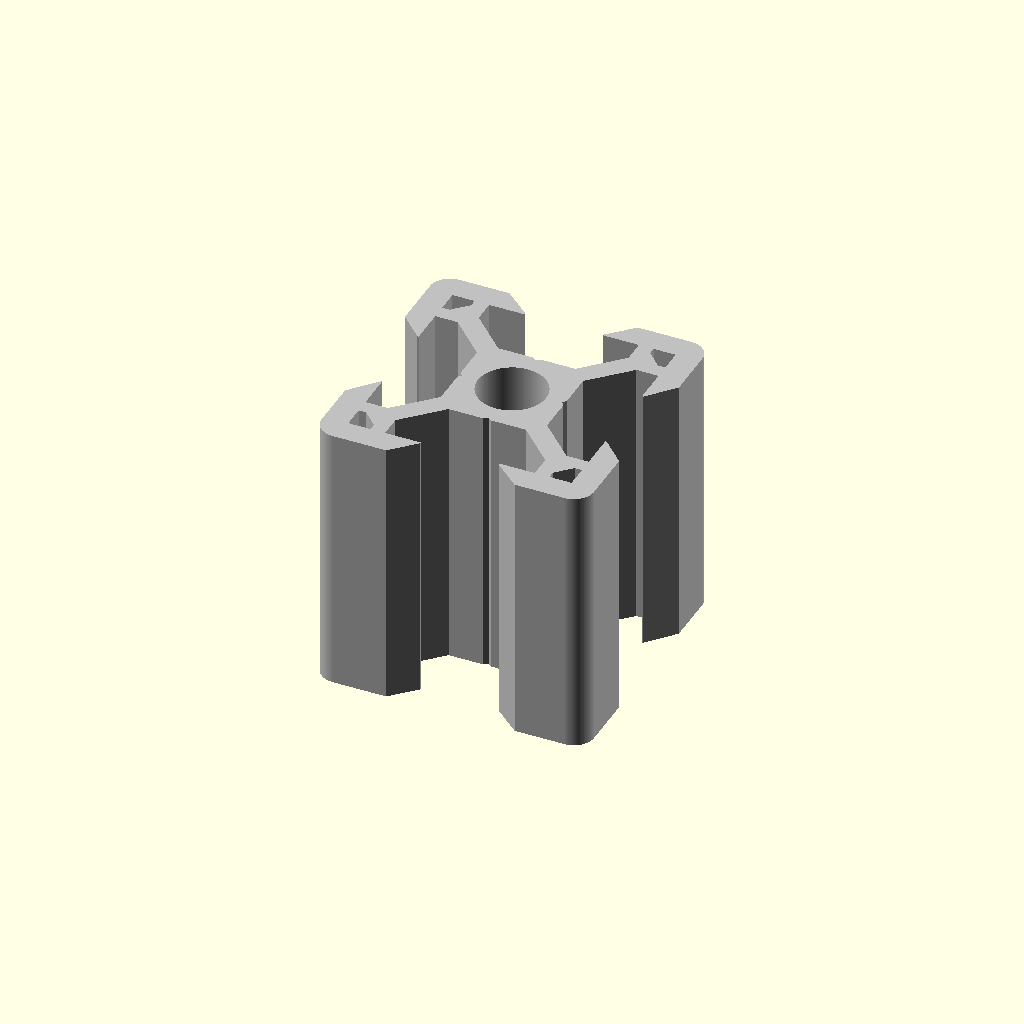
Cell 1: the model at its default parameters.
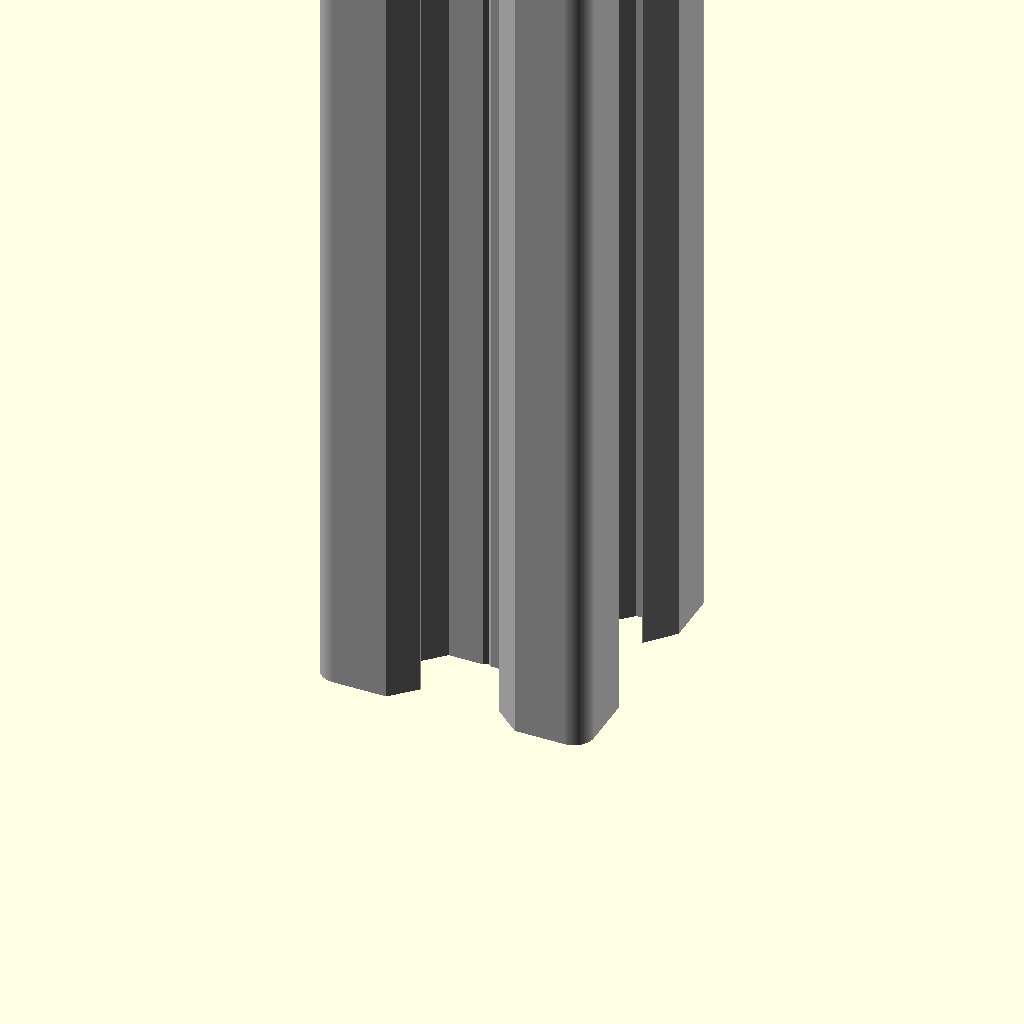
Cell 2 — length set to 100, the other parameters unchanged.
All cells are drawn from one camera (rotation 55°, 0°, 25°, orthographic, colour scheme Cornfield), so only the parameter changes between them.
The OpenSCAD source (parts/v_slot/v_slot.scad):
part = "20x Extrusion"; //[20x Extrusion, 40x40 Extrusion, Wheel, OpenRail, 20mm Gantry Plate, Universal Gantry Plate, OpenRail Gantry Plate, 20x End Cap, T-Nut, Flat Linker, Angled Linker]

type = "20mm"; //[20mm, 40mm, 60mm, 80mm]

scale_factor = 1; //[1:Full, 0.5:Half, 0.25:Quarter]

length = 20; //[10:1:100]

sections = 2; //[2:1:24]

angle = 90; //[10:1:180]

hole_offset = 0; //[0:1:100]

/*[Hidden]*/
$fn=128;
delta=0.01;
tolerance = 0.2;

//radius to edge
function apothem(s=20, n) = s/(2*tan(180/n));
//radius to corner
function circumradius(s=20, n) = s/(2*sin(180/n));
//polar to cartesian
function p2c_x(r,a) = r*cos(a);
function p2c_y(r,a) = r*sin(a);

module oval_hole(length, diameter, height){
    translate([-length/2,-diameter/2,0])
    cube([length,diameter,height]);

    translate([length/2,0,0])
    cylinder(h=height, d=diameter);

    translate([-length/2,0,0])
    cylinder(h=height, d=diameter);
}

//Basic outline of one quarter of extrusion
module vslot_unit(){
    difference(){
        union(){
            polygon(points=[[0,0],[0,3.7],[0.2*sqrt(2),3.9],[3.9-1.5*sqrt(0.5),3.9],[5.5,5.5+1.5*sqrt(0.5)],[5.5,8.2],[2.88,8.2],[2.88,8.3],[4.58,10],[8.5,10],[8.5,8.5],[10,8.5],[10,4.85],[8.3,2.88],[8.2,2.88],[8.2,5.5],[5.5+1.5*sqrt(0.5),5.5],[3.9,3.9-1.5*sqrt(0.5)],[3.9,0.2*sqrt(2)],[3.7,0]]);

            translate([8.5,8.5,0])
            circle(d=3);
        }

        union(){
            circle(d=5);

            polygon(points=[[6.57,8.2],[8.2,8.2],[8.2,6.57],[7.66,6.57],[6.57,7.66]]);
        }
    }
}

module vslot_corner(){
    difference(){
        union(){
            polygon(points=[[0,0],[0,3.7],[0.2*sqrt(2),3.9],[2.4,3.9],[3.9,2.4],[3.9,0.2*sqrt(2)],[3.7,0]]);

            translate([2.4,2.4,0])
            circle(d=3);
        }

        circle(d=5);
    }
}

//Basic outline used in the middle of anything larger than 20x20
module vslot_extension_unit(){
    difference(){
        union(){
            polygon(points=[[0,0],[0,3.7],[0.2*sqrt(2),3.9],[3.9-1.5*sqrt(0.5),3.9],[5.5,5.5+1.5*sqrt(0.5)],[5.5,8.2],[2.78,8.2],[4.58,10],[10,10],[10,8.2],[7.3,8.2],[7.3,7.3-1.5*sqrt(0.5)],[3.9,3.9-1.5*sqrt(0.5)],[3.9,0.2*sqrt(2)],[3.7,0]]);
        }

        union(){
            circle(d=5);
        }
    }
}

//Pieces together the extention units
module vslot_extension_part(){
    translate([-20,0,0])
    vslot_extension_unit();

    translate([-20,0,0])
    mirror([0,1,0])
    vslot_extension_unit();

    rotate([0,0,180])
    vslot_extension_unit();

    mirror([0,1,0])
    rotate([0,0,180])
    vslot_extension_unit();
}

//Pieces together the extrusion
module extrusion(sections, offset_r){
    linear_extrude(height=length)
    offset(r=offset_r)
    union(){
        for(i=[0:1])
            rotate([0,0,-i*90])
            vslot_unit();

        translate([-20*(sections),0,0])
        for(i=[2:3])
            rotate([0,0,-i*90])
            vslot_unit();

        if(type != "20mm")
            for(i=[0:sections-1])
                translate([-20*i,0,0])
                vslot_extension_part();
    }
}

module 40x40(){
    linear_extrude(height=length)
    union(){
        for(i=[0:3])
        rotate([0,0,i*90])
        translate([10,10,0])
        union(){
            vslot_unit();

            rotate([0,0,-90])
            vslot_extension_unit();

            rotate([0,180,0])
            vslot_extension_unit();

            rotate([0,0,180])
            vslot_corner();
        }
    }
}

module wheel(){
    rotate_extrude()
    //Wheel cross section
    polygon(points=[[6.94717,-0.5],[7.98715,-0.5],[7.98715,-4.816523],[8.28715,-5.116523],[9.774828,-5.116523],[11.945,-2.946351],[11.945,-2.44542],[10.049828,-0.275],[9.374828,-0.275],[9.374828,0.275],[10.049828,0.275],[11.945,2.44542],[11.945,2.946351],[9.774828,5.116523],[8.28715,5.116523],[7.98715,4.816523],[7.98715,0.5],[6.94717,0.5]]);
}

module openrail(){
    difference(){
        linear_extrude(height=length)
        union(){
            //OpenRail cross section
            polygon(points=[[0,0.3],[0.3,0.3],[0.3,0],[2.075,0],[2.075,0.3],[2.375,0.3],[2.375,19.529],[4.75,19.529],[4.75,20.329],[2.375+0.5*sqrt(0.5),22.704-0.5*sqrt(0.5)],[2.375,22.704-0.5*sqrt(2)],[2.375-0.5*sqrt(0.5),22.704-0.5*sqrt(0.5)],[0,20.329]]);

            translate([0.3,0.3,0])
            circle(d=0.6);

            translate([2.075,0.3,0])
            circle(d=0.6);

            translate([2.375,22.704-0.5*sqrt(2),0])
            circle(d=1);
        }

        for(i=[0:floor(length/50)])
            translate([-delta,9.7543,50*(i+0.5)])
            rotate([0,90,0])
            rotate([0,0,-90])
            oval_hole(length=6.7, diameter=5.3, height=2.375+2*delta);
    }
}

plate_spec = [
["width","Depth","Thickness","Corner Radius",
    ["Hole Diameter","Hole Length (0 for circle)","X translation","Y translation"]
],

//20mm Gantry Plate
[65.5,65.5,3,3.36,
    [3,6.5,-20.146,27.7],[3,6.5,0,27.7],[3,6.5,20.146,27.7],
    [5,0,-19.85,20],[5,20.64,0,20],[7.2,0,19.85,20],
    [5,0,-19.85,10],[5,0,0,10],[5,0,19.85,10],
    [5,0,-19.85,0],[5,0,-10,0],[5,0,0,0],[5,0,10,0],[7.2,0,19.85,0],
    [5,0,-19.85,-10],[5,0,0,-10],[5,0,19.85,-10],
    [5,0,-19.85,-20],[5,20.64,0,-20],[7.2,0,19.85,-20],
    [3,6.5,-20.146,-27.7],[3,6.5,0,-27.7],[3,6.5,20.146,-27.7]
],

//Universal Gantry Plate
[127,88,3,3.36,
    [3,6.5,-20,38.02],[3,6.5,0,38.02],[3,6.5,20,38.02],
    [5,0,-49.85,30.32],[5,0,-39.85,30.32],[5,0,-29.85,30.32],[5,0,-19.85,30.32],[5,20,0,30.32],[7.2,0,19.85,30.32],[7.2,0,29.85,30.32],[7.2,0,39.85,30.32],[7.2,0,49.85,30.32],
    [5,0,-49.85,20.325],[5,0,-39.85,20.325],[5,0,-29.85,20.325],[5,0,-19.85,20.325],[5,0,-10,20.325],[5,0,0,20.325],[5,0,10,20.325],[5,0,19.85,20.325],[5,0,29.85,20.325],[5,0,39.85,20.325],[5,0,49.85,20.325],
    [5,0,-14.825,14.82],[5,0,14.825,14.82],
    [5,0,-29.85,10],[5,0,-19.85,10],[5,0,0,10],[5,0,19.85,10],[5,0,29.85,10],
    [5,0,-49.85,0],[5,0,-39.85,0],[5,0,-29.85,0],[5,0,-19.85,0],[5,0,-10,0],[5,0,0,0],[5,0,10,0],[7.2,0,19.85,0],[7.2,0,29.85,0],[7.2,0,39.85,0],[7.2,0,49.85,0],
    [5,0,-29.85,-10],[5,0,-19.85,-10],[5,0,0,-10],[5,0,19.85,-10],[5,0,29.85,-10],
    [5,0,-14.825,-14.82],[5,0,14.825,-14.82],
    [5,0,-49.85,-20.325],[5,0,-39.85,-20.325],[5,0,-29.85,-20.325],[5,0,-19.85,-20.325],[5,0,-10,-20.325],[5,0,0,-20.325],[5,0,10,-20.325],[5,0,19.85,-20.325],[5,0,29.85,-20.325],[5,0,39.85,-20.325],[5,0,49.85,-20.325],
    [5,0,-49.85,-30.32],[5,0,-39.85,-30.32],[5,0,-29.85,-30.32],[5,0,-19.85,-30.32],[5,20,0,-30.32],[7.2,0,19.85,-30.32],[7.2,0,29.85,-30.32],[7.2,0,39.85,-30.32],[7.2,0,49.85,-30.32],
    [3,6.5,-20,-38.02],[3,6.5,0,-38.02],[3,6.5,20,-38.02]
],

//OpenRail 20mm Gantry Plate
[80,80,3.175,10,
    [5,0,-22.3,22.3],[5,0,0,22.3],[7.137,0,22.3,22.3],
    [5,0,0,22.30],
    [5,0,0,10],
    [5,0,-22.3,0],[5,0,-10,0],[5,0,0,0],[5,0,10,0],[7.137,0,22.3,0],
    [5,0,0,-10],
    [5,0,-22.3,-22.3],[5,0,0,-22.3],[7.137,0,22.3,-22.3]
],

//OpenRail 40mm Gantry Plate
[100,120,3.175,10,
    [5,0,-32.3,42.3],[5,0,-22.3,42.3],[5,0,-10,42.3],[5,0,0,42.3],[5,0,10,42.3],[7.137,0,22.3,42.3],[7.137,0,32.3,42.3],
    [5,0,-10,30],[5,0,10,30],
    [5,0,-10,20],[5,0,10,20],
    [5,0,-40,10],[5,0,-20,10],[5,0,0,10],[5,0,20,10],[5,0,40,10],
    [5,0,-32.3,0],[5,0,-10,0],[5,0,0,0],[5,0,10,0],[7.137,0,32.3,0],
    [5,0,-40,-10],[5,0,-20,-10],[5,0,0,-10],[5,0,20,-10],[5,0,40,-10],
    [5,0,-10,-20],[5,0,10,-20],
    [5,0,-10,-30],[5,0,10,-30],
    [5,0,-32.3,-42.3],[5,0,-22.3,-42.3],[5,0,-10,-42.3],[5,0,0,-42.3],[5,0,10,-42.3],[7.137,0,22.3,-42.3],[7.137,0,32.3,-42.3]
],

//OpenRail 60mm Gantry Plate
[120,140,3.175,10,
    [5,0,-42.3,52.3],[5,0,-32.3,52.3],[5,0,-22.3,52.3],[5,0,-10,52.3],[5,0,0,52.3],[5,0,10,52.3],[7.137,0,22.3,52.3],[7.137,0,32.3,52.3],[7.137,0,42.3,52.3],
    [5,0,-20,30],[5,0,0,30],[5,0,20,30],
    [5,0,-42.3,26.3],[7.137,0,42.3,26.3],
    [5,0,-30,20],[5,0,0,20],[5,0,30,20],
    [5,0,-45,10],[5,0,0,10],[5,0,45,10],
    [5,0,-42.30,0],[5,0,-30,0],[5,0,-20,0],[5,0,-10,0],[5,0,0,0],[5,0,10,0],[5,0,20,0],[5,0,30,0],[7.137,0,42.30,0],
    [5,0,-45,-10],[5,0,0,-10],[5,0,45,-10],
    [5,0,-30,-20],[5,0,0,-20],[5,0,30,-20],
    [5,0,-42.3,-26.3],[7.137,0,42.3,-26.3],
    [5,0,-20,-30],[5,0,0,-30],[5,0,20,-30],
    [5,0,-42.3,-52.3],[5,0,-32.3,-52.3],[5,0,-22.3,-52.3],[5,0,-10,-52.3],[5,0,0,-52.3],[5,0,10,-52.3],[7.137,0,22.3,-52.3],[7.137,0,32.3,-52.3],[7.137,0,42.3,-52.3]
],

//OpenRail 80mm Gantry Plate
[140,160,3.175,10,
    [5,0,-52.3,62.3],[5,0,-42.3,62.3],[5,0,-32.3,62.3],[5,0,-22.3,62.3],[5,0,-10,62.3],[5,0,0,62.3],[5,0,10,62.3],[7.137,0,22.3,62.3],[7.137,0,32.3,62.3],[7.137,0,42.3,62.3],[7.137,0,52.3,62.3],
    [5,0,-30,40],[5,0,-20,40],[5,0,20,40],[5,0,30,40],
    [5,0,-52.3,35],[7.137,0,52.3,35],
    [5,0,-40,30],[5,0,0,30],[5,0,40,30],
    [5,0,-55,10],[5,0,-40,10],[5,0,0,10],[5,0,40,10],[5,0,55,10],
    [5,0,-52.3,0],[5,0,-30,0],[5,0,-10,0],[5,0,0,0],[5,0,10,0],[5,0,30,0],[5,0,52.3,0],
    [5,0,-55,-10],[5,0,-40,-10],[5,0,0,-10],[5,0,40,-10],[5,0,55,-10],
    [5,0,-40,-30],[5,0,0,-30],[5,0,40,-30],
    [5,0,-52.3,-35],[7.137,0,52.3,-35],
    [5,0,-30,-40],[5,0,-20,-40],[5,0,20,-40],[5,0,30,-40],
    [5,0,-52.3,-62.3],[5,0,-42.3,-62.3],[5,0,-32.3,-62.3],[5,0,-22.3,-62.3],[5,0,-10,-62.3],[5,0,0,-62.3],[5,0,10,-62.3],[7.137,0,22.3,-62.3],[7.137,0,32.3,-62.3],[7.137,0,42.3,-62.3],[7.137,0,52.3,-62.3]
]
];

module plate (plate_type){
    difference(){
        //The plate
        translate([-(plate_spec[plate_type][0]-plate_spec[plate_type][3])/2,-(plate_spec[plate_type][1]-plate_spec[plate_type][3])/2,0])
        minkowski(){
            cube([plate_spec[plate_type][0]-plate_spec[plate_type][3],plate_spec[plate_type][1]-plate_spec[plate_type][3],plate_spec[plate_type][2]/2]);
            cylinder(h=plate_spec[plate_type][2]/2, d=plate_spec[plate_type][3]);
        }

        //The holes
        for (i=[4:len(plate_spec[plate_type])-1]){
            translate([plate_spec[plate_type][i][2],plate_spec[plate_type][i][3],-delta])
            oval_hole(height=plate_spec[plate_type][2]+2*delta,diameter=plate_spec[plate_type][i][0],length=plate_spec[plate_type][i][1]);
        }
    }
}

module end_cap(sections, offset_r){
    difference(){
        translate([-8.5-20*sections,-8.5,-2])
        minkowski(){
            cube([17+20*sections,17,6]);
            cylinder(h=6, d=3);
        }

        union(){
            extrusion(sections, offset_r);

            for(i=[-1:2:1])
                translate([8.2,8.2*i,0])
                cylinder(h=15, d=3.4);

            for(i=[-1:2:1])
                translate([-8.2-20*sections,8.2*i,0])
                cylinder(h=15, d=3.4);
        }
    }
}

module t_nut(){
    difference(){
        linear_extrude(height=length)
        //2.5*tolerance allows T-Nut to move freely, reduce ratio for tighter fit
        offset(r=-2.5*tolerance)
        polygon(points=[[3.9-1.5*sqrt(0.5),3.9],[5.5,5.5+1.5*sqrt(0.5)],[5.5,8.2],[-5.5,8.2],[-5.5,5.5+1.5*sqrt(0.5)],[-3.9+1.5*sqrt(0.5),3.9]]);

        translate([0,3.9+tolerance-delta,length/2])
        rotate([0,30,0])
        rotate([-90,0,0])
        union(){
            // h = depth of nut hole
            // (d*sqrt(3)/2 = nut size, flat-to-flat
            cylinder(h=2.5, d=(2*5.5)/sqrt(3), $fn=6);

            // d = diameter of hole for bolt thread
            cylinder(h=4.3-2*tolerance+2*delta, d=2.5);
        }
    }
}

module linker_blank(){
    translate([0,0,-3.9-2.5*tolerance])
    rotate([90,0,0])
    difference(){
        linear_extrude(height=length)
        //2.5*tolerance allows T-Nut to move freely, reduce ratio for tighter fit
        offset(r=-2.5*tolerance)
        polygon(points=[[3.9-1.5*sqrt(0.5),3.9],[5.5,5.5+1.5*sqrt(0.5)],[5.5,8.2],[-5.5,8.2],[-5.5,5.5+1.5*sqrt(0.5)],[-3.9+1.5*sqrt(0.5),3.9]]);

        for(i=[-floor(length/20):2:floor(length/20)])
        translate([0,3.9+tolerance-delta,5*i+length/2])
        rotate([0,30,0])
        rotate([-90,0,0])
        union(){
            // h = depth of nut hole
            // (d*sqrt(3)/2 = nut size, flat-to-flat
            cylinder(h=2.5, d=(2*5.5)/sqrt(3), $fn=6);

            // d = diameter of hole for bolt thread
            cylinder(h=4.3-2*tolerance+2*delta, d=2.5);
        }
    }
}

module flat_linker(){
    //total angle
    a=(sections-1)*angle;
    //interior of half triangle
    b=90-a/2;
    //y from origin
    B=apothem(s=20,n=360/angle);
    //x from origin
    A=(B*sin(a/2))/sin(b);
    //cord
    cord=2*circumradius(s=20,n=360/angle);

    difference(){
        union(){
            for(i=[0:sections-1])
            rotate([0,0,i*angle])
            translate([0,-apothem(n=360/angle),0])
            linker_blank();

            rotate(-angle/2)
            linear_extrude(height=4.3-(5*tolerance))
            rotate([180,0,0])
            polygon(points=
            [for (i = [0 : sections])
            [circumradius(n=360/angle)*sin(i*angle),
            circumradius(n=360/angle)*cos(i*angle)]
            ]);

            intersection(){
                translate([A,-apothem(s=20,n=360/angle),0])
                cylinder(r=A+10, h=4.3-(5*tolerance));

                translate([-10,-B,0])
                rotate(a/2)
                cube([cord,cord,4.3-(5*tolerance)]);
            }
        }
        union(){
            rotate([0,0,a/2-90])
            translate([hole_offset,0,-delta])
            cylinder(d=2.5, h=4.3-(5*tolerance)+2*delta);
        }
    }
}

module angled_linker(){
    translate([0,0,-4.3+(5*tolerance)+2*delta])
    linker_blank();

    rotate([180-angle,0,0])
    translate([0,length,-4.3+(5*tolerance)+2*delta])
    linker_blank();

    translate([-5.5+(2.5*tolerance),0,0])
    rotate([0,90,0])
    rotate_extrude(angle=180-angle)
    translate([8.6-(4.5*tolerance),5.5-(2.5*tolerance),0])
    rotate([0,0,90])
    offset(r=-2.5*tolerance)
    polygon(points=[[3.9-1.5*sqrt(0.5),3.9],[5.5,5.5+1.5*sqrt(0.5)],[5.5,8.2],[-5.5,8.2],[-5.5,5.5+1.5*sqrt(0.5)],[-3.9+1.5*sqrt(0.5),3.9]]);
}

module show_what(){
    if(part == "20x Extrusion"){
        if(type == "20mm")
            extrusion(sections=0, offset_r=0);
        if(type == "40mm")
            extrusion(sections=1, offset_r=0);
        if(type == "60mm")
            extrusion(sections=2, offset_r=0);
        if(type == "80mm")
            extrusion(sections=3, offset_r=0);
    }
    if(part == "40x40 Extrusion")
        40x40();
    if(part == "Wheel")
        wheel();
    if(part == "OpenRail")
        openrail();
    if(part == "20mm Gantry Plate")
        plate(plate_type=1);
    if(part == "Universal Gantry Plate")
        plate(plate_type=2);
    if(part == "OpenRail Gantry Plate"){
        if(type == "20mm")
            plate(plate_type=3);
        if(type == "40mm")
            plate(plate_type=4);
        if(type == "60mm")
            plate(plate_type=5);
        if(type == "80mm")
            plate(plate_type=6);
    }
    if(part == "20x End Cap"){
        if(type == "20mm")
            end_cap(sections=0, offset_r=tolerance);
        if(type == "40mm")
            end_cap(sections=1, offset_r=tolerance);
        if(type == "60mm")
            end_cap(sections=2, offset_r=tolerance);
        if(type == "80mm")
            end_cap(sections=3, offset_r=tolerance);
    }
    if(part == "T-Nut")
        t_nut();
    if (part == "Flat Linker")
        flat_linker();
    if (part == "Angled Linker")
        angled_linker();
}

color("silver")
scale(scale_factor)
show_what();
Parameter table extracted from the source (name, type, default, range or options):
part: string, default "20x Extrusion", options "20x Extrusion", "40x40 Extrusion", "Wheel", "OpenRail", "20mm Gantry Plate", "Universal Gantry Plate", "OpenRail Gantry Plate", "20x End Cap", "T-Nut", "Flat Linker", "Angled Linker"
type: string, default "20mm", options "20mm", "40mm", "60mm", "80mm"
scale_factor: number, default 1, options 1, 0.5, 0.25
length: number, default 20, range 10 to 100, step 1
sections: number, default 2, range 2 to 24, step 1
angle: number, default 90, range 10 to 180, step 1
hole_offset: number, default 0, range 0 to 100, step 1
